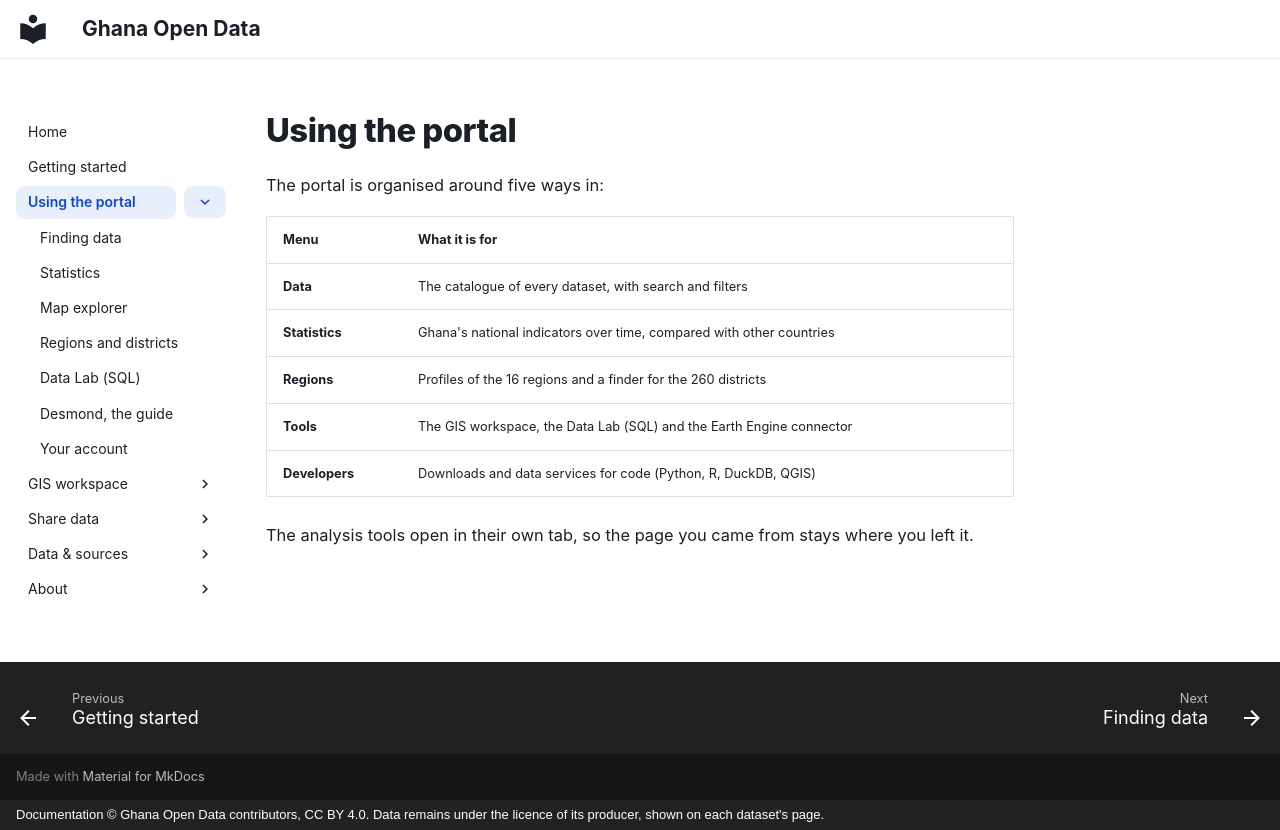

repository: desmond-lartey/ghana-open-data-plugin · page: using/index.html · generator: mkdocs · copyright: Documentation © Ghana Open Data contributors, CC BY 4.0. Data remains under the licence of its producer, shown on each dataset's page.

# Using the portal

The portal is organised around five ways in:

| Menu | What it is for |
|---|---|
| **Data** | The catalogue of every dataset, with search and filters |
| **Statistics** | Ghana's national indicators over time, compared with other countries |
| **Regions** | Profiles of the 16 regions and a finder for the 260 districts |
| **Tools** | The GIS workspace, the Data Lab (SQL) and the Earth Engine connector |
| **Developers** | Downloads and data services for code (Python, R, DuckDB, QGIS) |

The analysis tools open in their own tab, so the page you came from stays where you left it.
